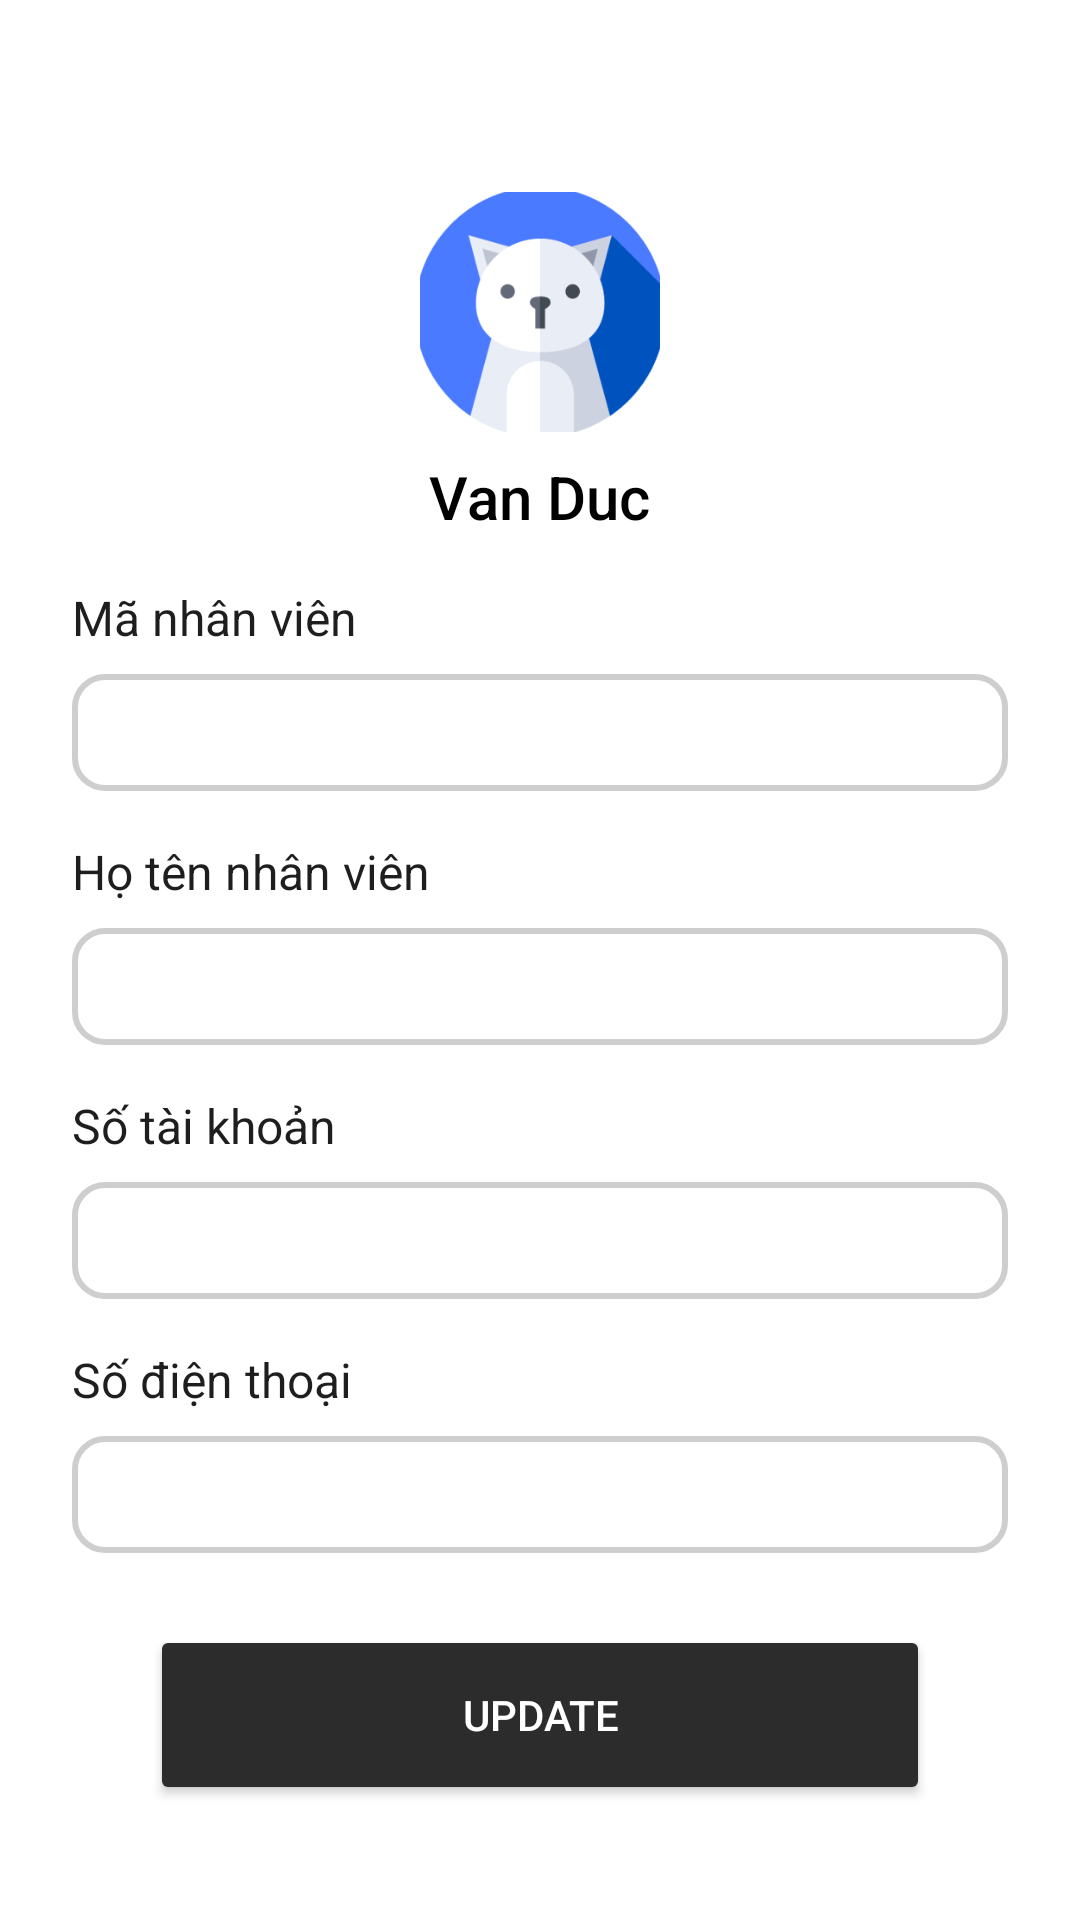

Reconstruct the res/layout file that produces this screen, plus the resources it refers to.
<!-- AndroidManifest.xml: application theme Theme.Nhom5_duan1 -->
<!-- res/layout/frag_thongtin.xml -->
<?xml version="1.0" encoding="utf-8"?>
<FrameLayout xmlns:android="http://schemas.android.com/apk/res/android"
    android:layout_width="match_parent"
    android:layout_height="match_parent"
    android:background="#FFFFFF">


    <LinearLayout
        android:layout_width="match_parent"
        android:layout_height="match_parent"
        android:orientation="vertical"
        android:padding="24dp"
        android:gravity="center_horizontal">

        <FrameLayout
            android:layout_marginTop="40dp"
            android:layout_width="wrap_content"
            android:layout_height="wrap_content">

            <ImageView
                android:layout_width="80dp"
                android:layout_height="80dp"
                android:contentDescription="TODO"
                android:src="@drawable/avatauser"
                android:scaleType="centerCrop"
                android:layout_gravity="center"/>
        </FrameLayout>

        <TextView
            android:id="@+id/ten_nv_tt"
            android:layout_width="wrap_content"
            android:layout_height="wrap_content"
            android:text="Van Duc"
            android:textSize="20sp"
            android:textColor="@android:color/black"
            android:layout_marginTop="8dp"
            android:fontFamily="sans-serif-medium" />

        <TextView
            android:layout_width="match_parent"
            android:layout_height="wrap_content"
            android:text="Mã nhân viên"
            android:layout_marginTop="16dp"
            android:textSize="16sp"
            android:textColor="#1E1E1E"/>

        <TextView
            android:id="@+id/tv_ma_nhan_vien"
            android:layout_width="match_parent"
            android:layout_height="wrap_content"
            android:hint=""
            android:layout_marginTop="8dp"
            android:background="@drawable/back_edit_sach"
            android:padding="10dp"
            android:textColor="@android:color/black"
            android:inputType="text" />

        <TextView
            android:layout_width="match_parent"
            android:layout_height="wrap_content"
            android:text="Họ tên nhân viên"
            android:layout_marginTop="16dp"
            android:textSize="16sp"
            android:textColor="#1E1E1E"/>

        <TextView
            android:id="@+id/tv_ten_nhan_vien"
            android:layout_width="match_parent"
            android:layout_height="wrap_content"
            android:hint=""
            android:layout_marginTop="8dp"
            android:background="@drawable/back_edit_sach"
            android:padding="10dp"
            android:textColor="@android:color/black"
            android:inputType="text" />

        <TextView
            android:layout_width="match_parent"
            android:layout_height="wrap_content"
            android:text="Số tài khoản"
            android:layout_marginTop="16dp"
            android:textSize="16sp"
            android:textColor="#1E1E1E"/>

        <TextView
            android:id="@+id/tv_so_tai_khoan_tt"
            android:layout_width="match_parent"
            android:layout_height="wrap_content"
            android:layout_marginTop="8dp"
            android:background="@drawable/back_edit_sach"
            android:padding="10dp"
            android:textColor="@android:color/black"
            android:inputType="text" />

        <TextView
            android:layout_width="match_parent"
            android:layout_height="wrap_content"
            android:text="Số điện thoại"
            android:layout_marginTop="16dp"
            android:textSize="16sp"
            android:textColor="#1E1E1E"/>

        <TextView
            android:id="@+id/tv_sdt_tt"
            android:layout_width="match_parent"
            android:layout_height="wrap_content"
            android:layout_marginTop="8dp"
            android:background="@drawable/back_edit_sach"
            android:padding="10dp"
            android:textColor="@android:color/black"
            android:inputType="phone" />

        <Button
            android:id="@+id/btn_up_ttcn"
            android:layout_width="260dp"
            android:layout_height="60dp"
            android:text="Update"
            android:layout_marginTop="24dp"
            android:backgroundTint="#2C2C2C"
            android:textColor="@android:color/white"
            android:paddingVertical="10dp"
            android:layout_gravity="center" />
    </LinearLayout>
</FrameLayout>
<!-- resources referenced by this layout -->
<resources>
  <!-- drawable avatauser: png bitmap (drawable, 16291 bytes) -->
  <!-- drawable back_edit_sach (drawable) -->
  <?xml version="1.0" encoding="utf-8"?>
  <shape xmlns:android="http://schemas.android.com/apk/res/android">
      <solid android:color="@color/white" />
      <corners android:radius="10dp"
  
          />
      <stroke
          android:width="2dp"
          android:color="#CECECE" />
  
  
  </shape>
  <style name="Theme.Nhom5_duan1" parent="Base.Theme.Nhom5_duan1" />
  <style name="Base.Theme.Nhom5_duan1" parent="Theme.Material3.DayNight.NoActionBar">
          
          
      </style>
  <!-- not gathered from this repository: default colours our renderer supplied (Android Studio template values) -->
  <color name="white">#FFFFFFFF</color>
</resources>
